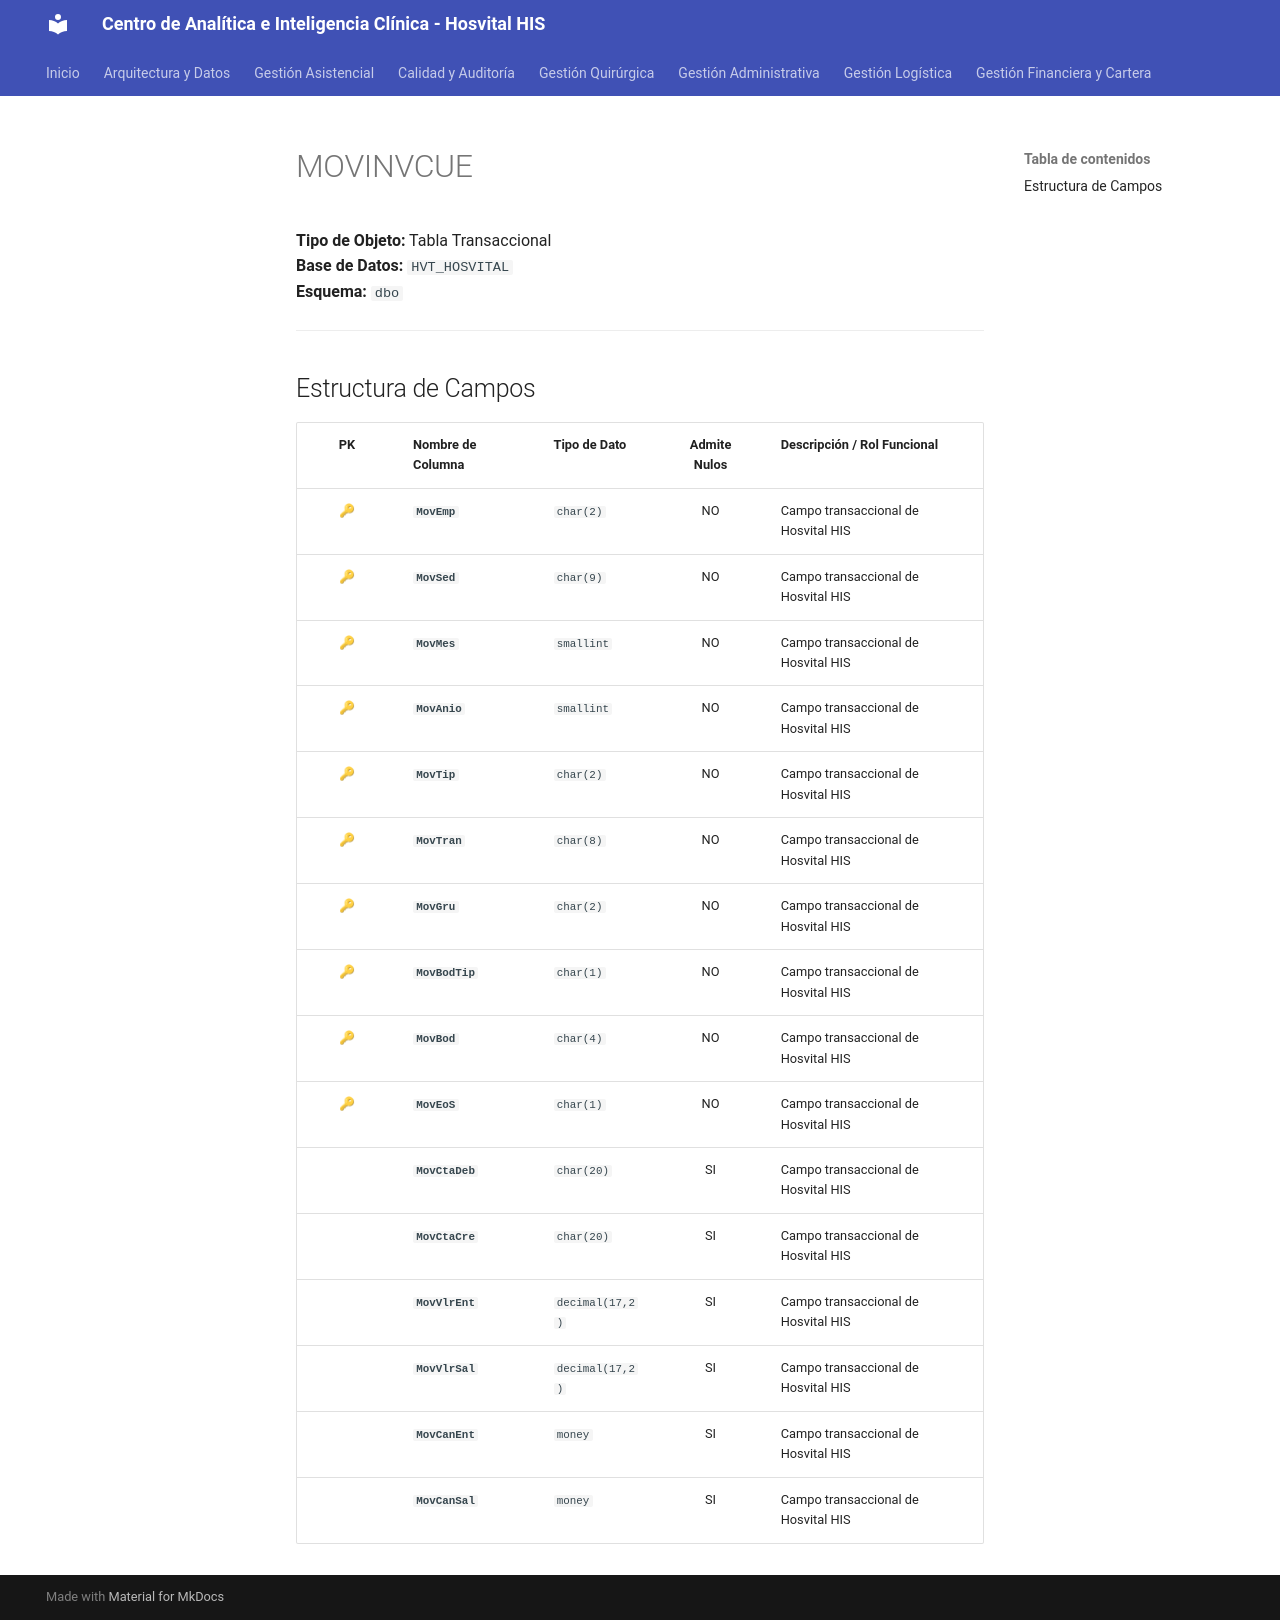

repository: SoporteSaludtech/superset-docs · page: diccionario-general/MOVINVCUE/index.html · generator: mkdocs

# MOVINVCUE

**Tipo de Objeto:** Tabla Transaccional  
**Base de Datos:** `HVT_HOSVITAL`  
**Esquema:** `dbo`

---

## Estructura de Campos

| PK | Nombre de Columna | Tipo de Dato | Admite Nulos | Descripción / Rol Funcional |
| :-: | :--- | :--- | :-: | :--- |
| 🔑 | **`MovEmp`** | `char(2)` | NO | Campo transaccional de Hosvital HIS |
| 🔑 | **`MovSed`** | `char(9)` | NO | Campo transaccional de Hosvital HIS |
| 🔑 | **`MovMes`** | `smallint` | NO | Campo transaccional de Hosvital HIS |
| 🔑 | **`MovAnio`** | `smallint` | NO | Campo transaccional de Hosvital HIS |
| 🔑 | **`MovTip`** | `char(2)` | NO | Campo transaccional de Hosvital HIS |
| 🔑 | **`MovTran`** | `char(8)` | NO | Campo transaccional de Hosvital HIS |
| 🔑 | **`MovGru`** | `char(2)` | NO | Campo transaccional de Hosvital HIS |
| 🔑 | **`MovBodTip`** | `char(1)` | NO | Campo transaccional de Hosvital HIS |
| 🔑 | **`MovBod`** | `char(4)` | NO | Campo transaccional de Hosvital HIS |
| 🔑 | **`MovEoS`** | `char(1)` | NO | Campo transaccional de Hosvital HIS |
|  | **`MovCtaDeb`** | `char(20)` | SI | Campo transaccional de Hosvital HIS |
|  | **`MovCtaCre`** | `char(20)` | SI | Campo transaccional de Hosvital HIS |
|  | **`MovVlrEnt`** | `decimal(17,2)` | SI | Campo transaccional de Hosvital HIS |
|  | **`MovVlrSal`** | `decimal(17,2)` | SI | Campo transaccional de Hosvital HIS |
|  | **`MovCanEnt`** | `money` | SI | Campo transaccional de Hosvital HIS |
|  | **`MovCanSal`** | `money` | SI | Campo transaccional de Hosvital HIS |
